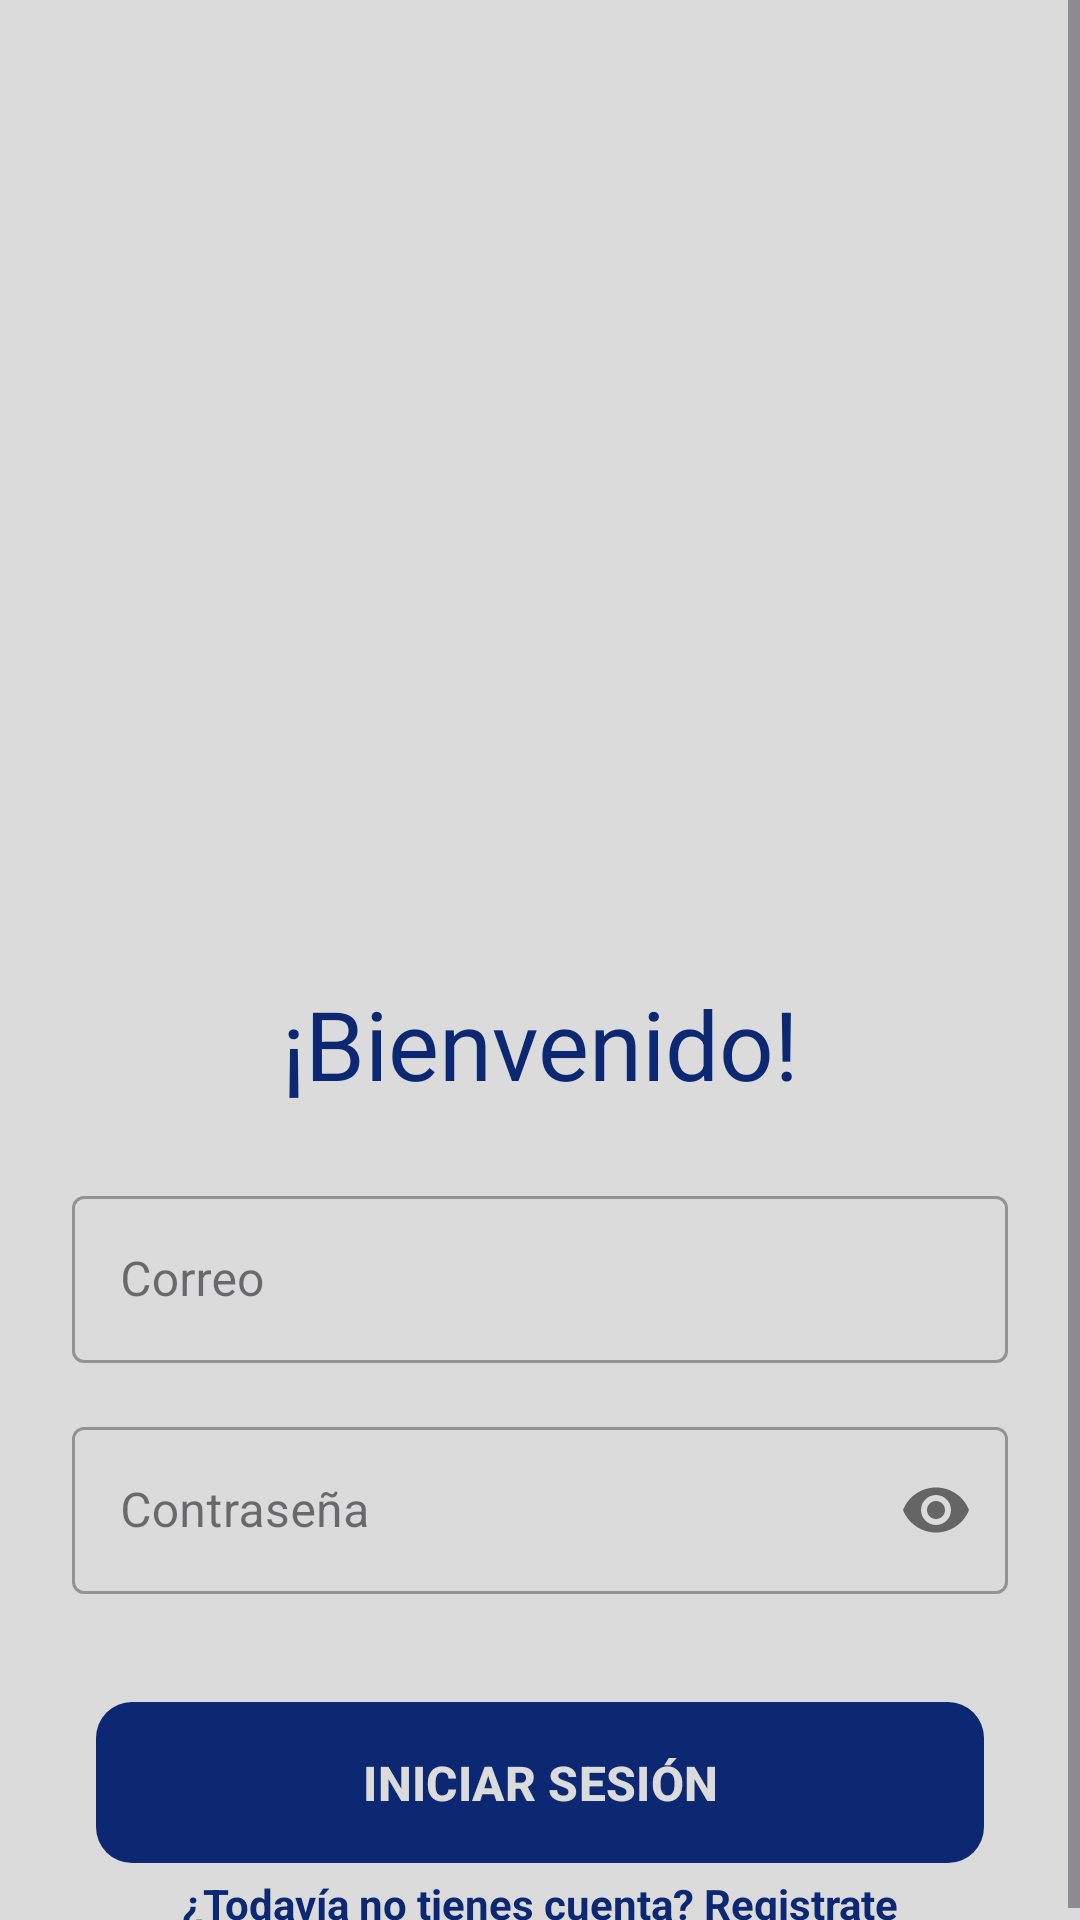

Android layout source for this screen:
<!-- AndroidManifest.xml: application theme Theme.Bookodemia -->
<!-- res/layout/activity_login.xml -->
<?xml version="1.0" encoding="utf-8"?>
<androidx.constraintlayout.widget.ConstraintLayout xmlns:android="http://schemas.android.com/apk/res/android"
    xmlns:app="http://schemas.android.com/apk/res-auto"
    xmlns:tools="http://schemas.android.com/tools"
    android:layout_width="match_parent"
    android:layout_height="match_parent"
    android:background="@color/gray"
    tools:context=".ui.login.Login">

    <ScrollView
        android:id="@+id/scrollView2"
        android:layout_width="match_parent"
        android:layout_height="wrap_content"
        app:layout_constraintEnd_toEndOf="parent"
        app:layout_constraintStart_toStartOf="parent"
        app:layout_constraintTop_toTopOf="parent">

        <androidx.constraintlayout.widget.ConstraintLayout
            android:layout_width="match_parent"
            android:layout_height="wrap_content">

            <ImageView
                android:id="@+id/image_welcome_banner"
                android:layout_width="0dp"
                android:layout_height="240dp"
                android:contentDescription="@string/img_descripcion"
                android:scaleType="centerCrop"
                android:src="@drawable/banner"
                app:layout_constraintEnd_toEndOf="parent"
                app:layout_constraintStart_toStartOf="parent"
                app:layout_constraintTop_toTopOf="parent"
                tools:ignore="ImageContrastCheck" />

            <ImageView
                android:id="@+id/imageView_bienvenido"
                android:layout_width="wrap_content"
                android:layout_height="180dp"
                android:layout_marginTop="-110dp"
                android:contentDescription="@string/img_logo"
                android:src="@drawable/logo"
                app:layout_constraintEnd_toEndOf="parent"
                app:layout_constraintStart_toStartOf="parent"
                app:layout_constraintTop_toBottomOf="@+id/image_welcome_banner"
                tools:ignore="ImageContrastCheck" />

            <TextView
                android:id="@+id/textView_bienvenido"
                android:layout_width="0dp"
                android:layout_height="wrap_content"
                android:layout_marginTop="16dp"
                android:text="@string/welcome"
                android:textAlignment="center"
                android:textColor="@color/blue_dark"
                android:textSize="32sp"
                app:layout_constraintEnd_toEndOf="parent"
                app:layout_constraintStart_toStartOf="parent"
                app:layout_constraintTop_toBottomOf="@+id/imageView_bienvenido" />

            <com.google.android.material.textfield.TextInputLayout
                android:id="@+id/til_correo"
                style="@style/Widget.MaterialComponents.TextInputLayout.OutlinedBox"
                android:layout_width="match_parent"
                android:layout_height="wrap_content"
                android:layout_marginHorizontal="24dp"
                android:layout_marginTop="24dp"
                android:hint="@string/email"
                app:layout_constraintEnd_toEndOf="parent"
                app:layout_constraintStart_toStartOf="parent"
                app:layout_constraintTop_toBottomOf="@id/textView_bienvenido">

                <com.google.android.material.textfield.TextInputEditText
                    android:id="@+id/tiet_correo"
                    android:layout_width="match_parent"
                    android:layout_height="wrap_content"
                    android:inputType="textEmailAddress"
                    tools:ignore="TextContrastCheck" />
            </com.google.android.material.textfield.TextInputLayout>

            <com.google.android.material.textfield.TextInputLayout
                android:id="@+id/til_password"
                style="@style/Widget.MaterialComponents.TextInputLayout.OutlinedBox"
                android:layout_width="match_parent"
                android:layout_height="wrap_content"
                android:layout_marginHorizontal="24dp"
                android:layout_marginVertical="16dp"
                android:hint="@string/password"
                app:layout_constraintEnd_toEndOf="parent"
                app:layout_constraintStart_toStartOf="parent"
                app:layout_constraintTop_toBottomOf="@id/til_correo"
                app:passwordToggleEnabled="true">

                <com.google.android.material.textfield.TextInputEditText
                    android:id="@+id/tiet_password"
                    android:layout_width="match_parent"
                    android:layout_height="wrap_content"
                    android:inputType="textPassword"
                    tools:ignore="TextContrastCheck" />
            </com.google.android.material.textfield.TextInputLayout>

            <com.google.android.material.button.MaterialButton
                android:id="@+id/button_iniciar"
                android:layout_width="match_parent"
                android:layout_height="wrap_content"
                android:layout_margin="32dp"
                android:padding="16dp"
                android:text="@string/login"
                android:textAllCaps="true"
                android:textSize="16sp"
                android:textStyle="bold"
                app:cornerRadius="12dp"
                app:layout_constraintEnd_toEndOf="parent"
                app:layout_constraintStart_toStartOf="parent"
                app:layout_constraintTop_toBottomOf="@+id/til_password" />

            <TextView
                android:id="@+id/textView_registro"
                android:layout_width="wrap_content"
                android:layout_height="wrap_content"
                android:clickable="true"
                android:focusable="true"
                android:linksClickable="true"
                android:text="@string/link_registro"
                android:textColor="@color/blue_dark"
                android:textStyle="bold"
                app:layout_constraintEnd_toEndOf="@+id/button_iniciar"
                app:layout_constraintStart_toStartOf="@+id/button_iniciar"
                app:layout_constraintTop_toBottomOf="@+id/button_iniciar"
                tools:ignore="TouchTargetSizeCheck" />

            <com.airbnb.lottie.LottieAnimationView
                android:id="@+id/pb_login"
                android:layout_width="0dp"
                android:layout_height="0dp"
                android:layout_marginTop="8dp"
                android:layout_marginBottom="8dp"
                android:visibility="gone"
                app:lottie_fileName="loading_blue.json"
                android:scaleType="centerCrop"
                app:lottie_autoPlay="true"
                app:lottie_loop="true"
                app:layout_constraintBottom_toTopOf="@+id/textView_registro"
                app:layout_constraintEnd_toEndOf="@+id/button_iniciar"
                app:layout_constraintStart_toStartOf="@+id/button_iniciar"
                app:layout_constraintTop_toTopOf="@+id/button_iniciar" />

        </androidx.constraintlayout.widget.ConstraintLayout>

    </ScrollView>


</androidx.constraintlayout.widget.ConstraintLayout>
<!-- resources referenced by this layout -->
<resources>
  <color name="blue_dark">#0d2873</color>
  <color name="gray">#dbdbdb</color>
  <string name="email">Correo</string>
  <string name="img_descripcion">Banner</string>
  <string name="img_logo">Logo</string>
  <string name="link_registro">¿Todavía no tienes cuenta? Registrate</string>
  <string name="login">Iniciar Sesión</string>
  <string name="password">Contraseña</string>
  <string name="welcome">¡Bienvenido!</string>
  <style name="Theme.Bookodemia" parent="Theme.Material3.DayNight.NoActionBar">
          
          <item name="colorPrimary">@color/blue_dark</item>
          <item name="colorPrimaryVariant">@color/blue_light</item>
          <item name="colorOnPrimary">@color/gray</item>
          
          <item name="colorSecondary">@color/teal_200</item>
          <item name="colorSecondaryVariant">@color/teal_700</item>
          <item name="colorOnSecondary">@color/black</item>
          
          <item name="android:statusBarColor" tools:targetApi="l">?attr/colorPrimaryVariant</item>
          
      </style>
  <color name="blue_light">#0f96f8</color>
  <color name="teal_200">#FF03DAC5</color>
  <color name="teal_700">#FF018786</color>
  <color name="black">#FF000000</color>
</resources>
